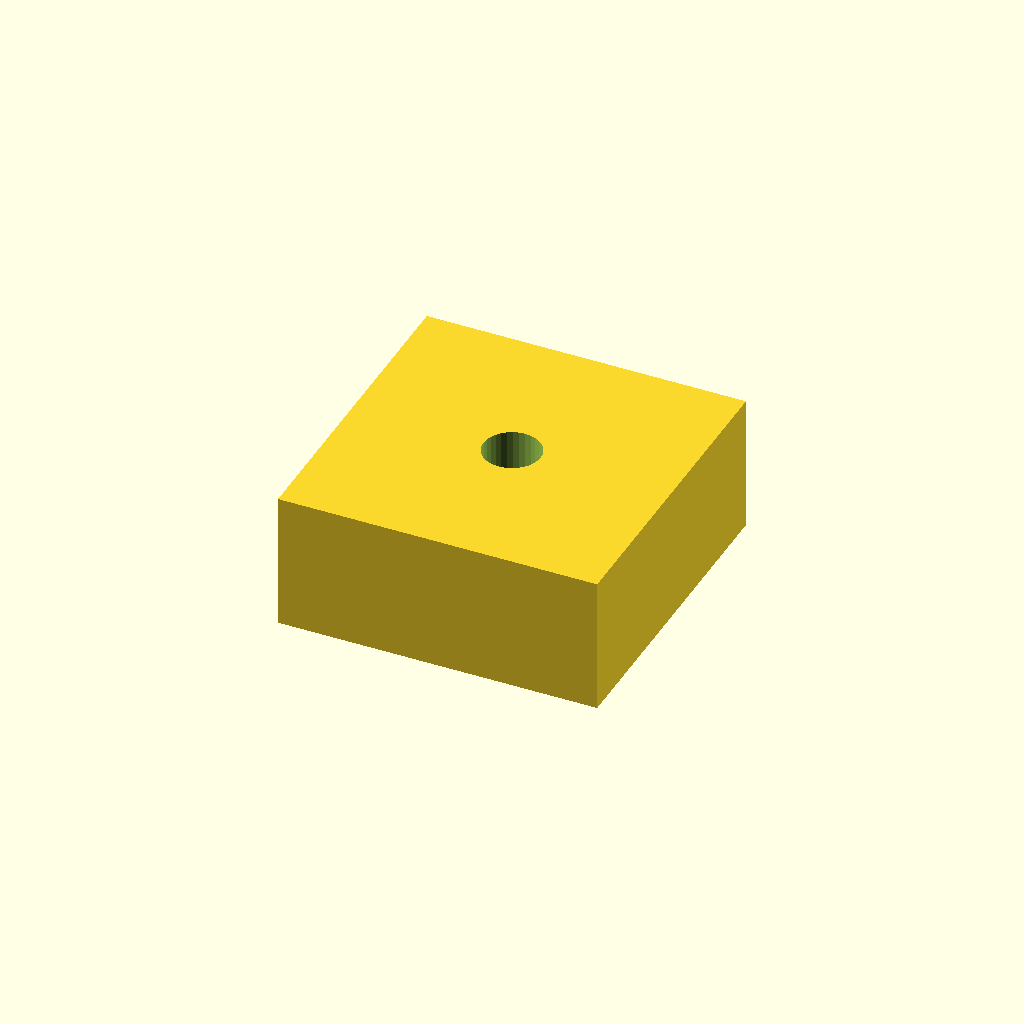
Cell 1 — every parameter at its default value.
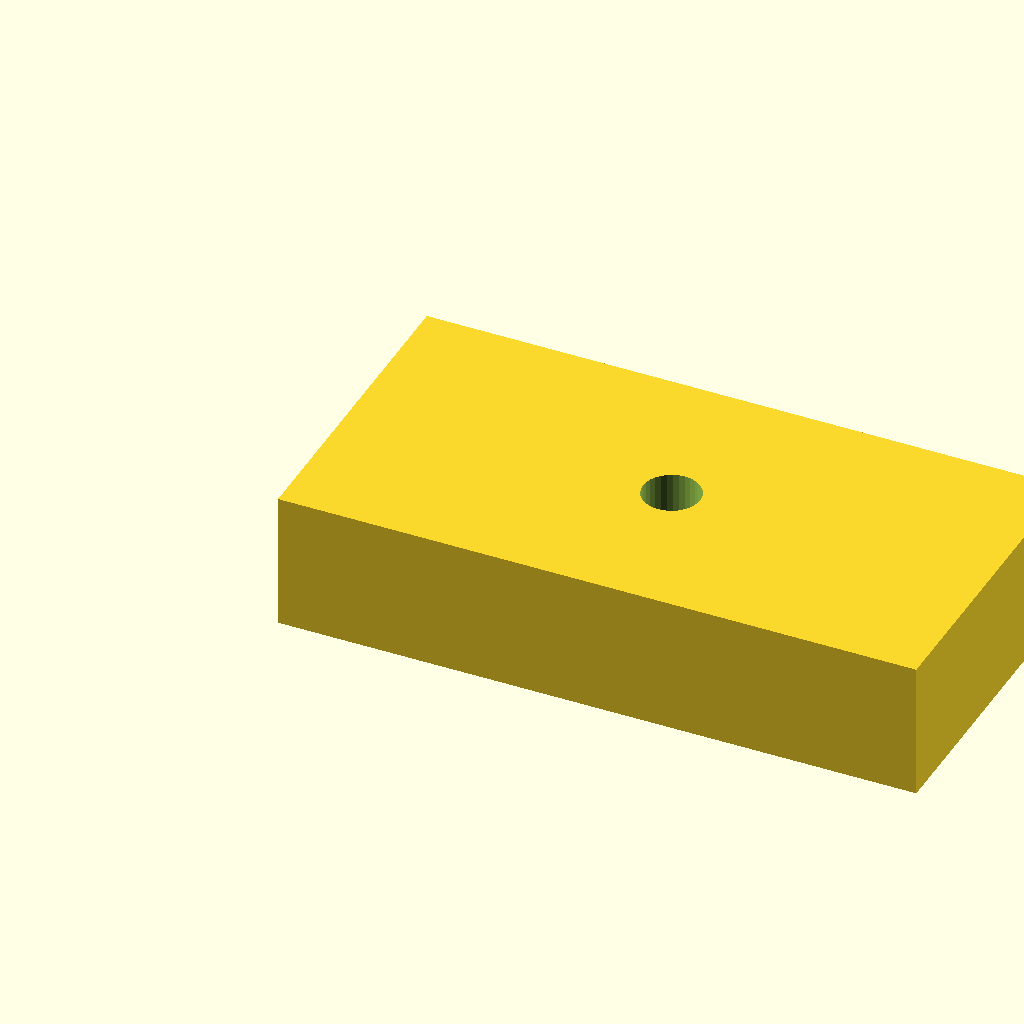
Cell 2 — pad_l set to 28, the other parameters unchanged.
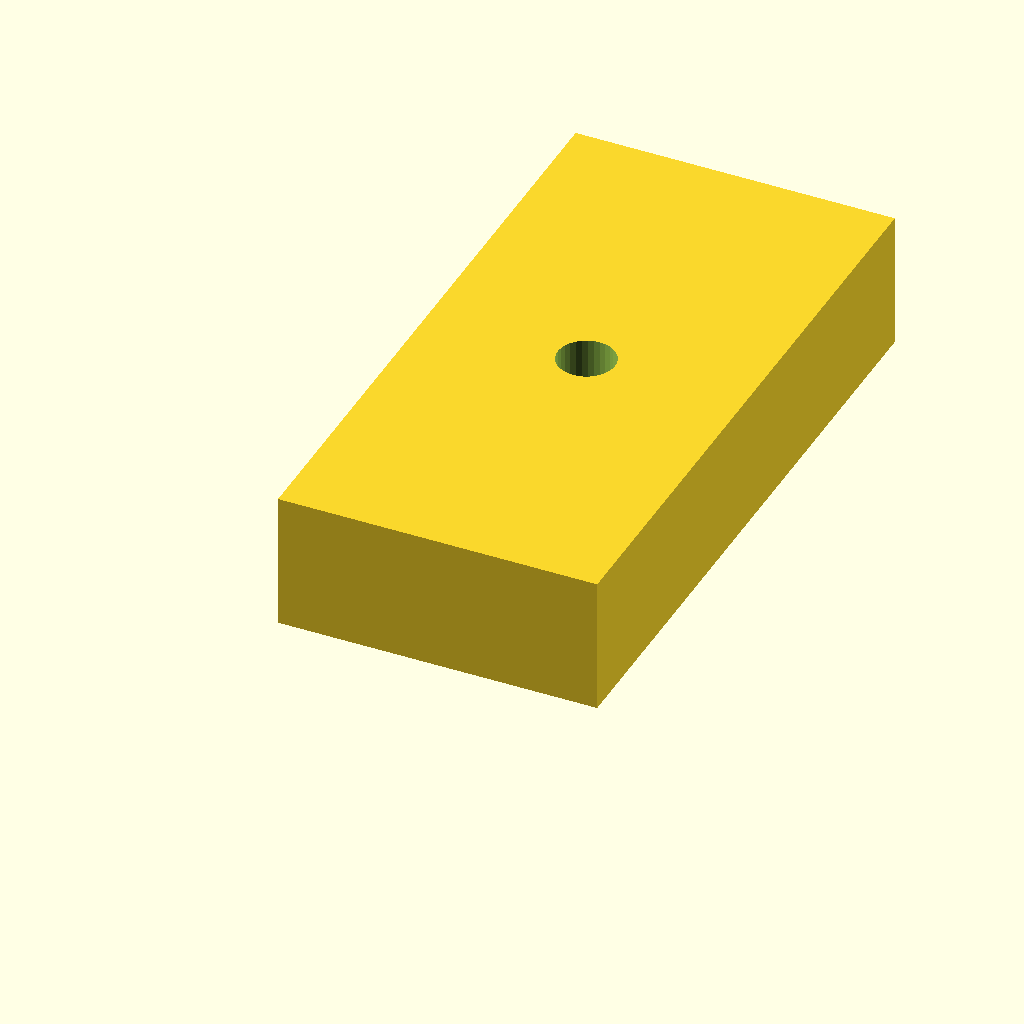
Cell 3: pad_w = 28 (everything else at default).
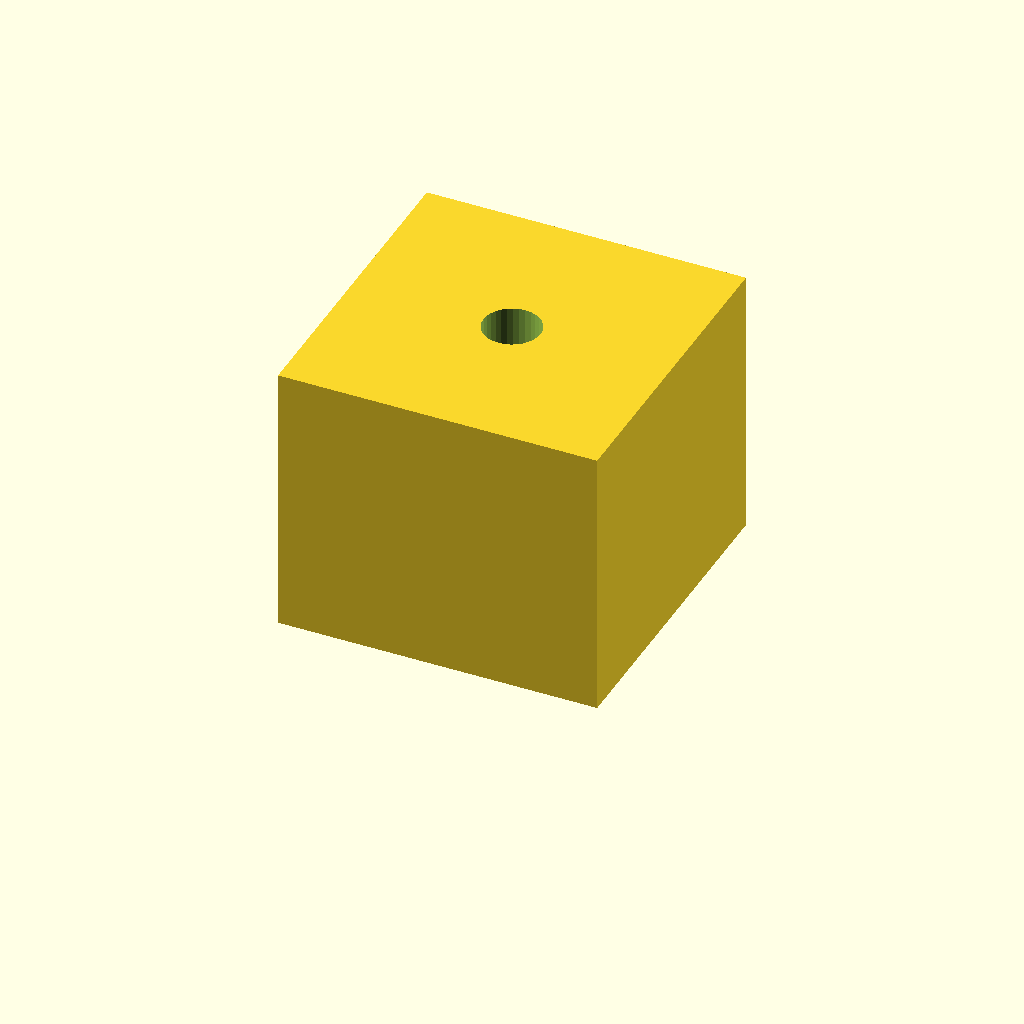
Cell 4 — pad_t set to 12, the other parameters unchanged.
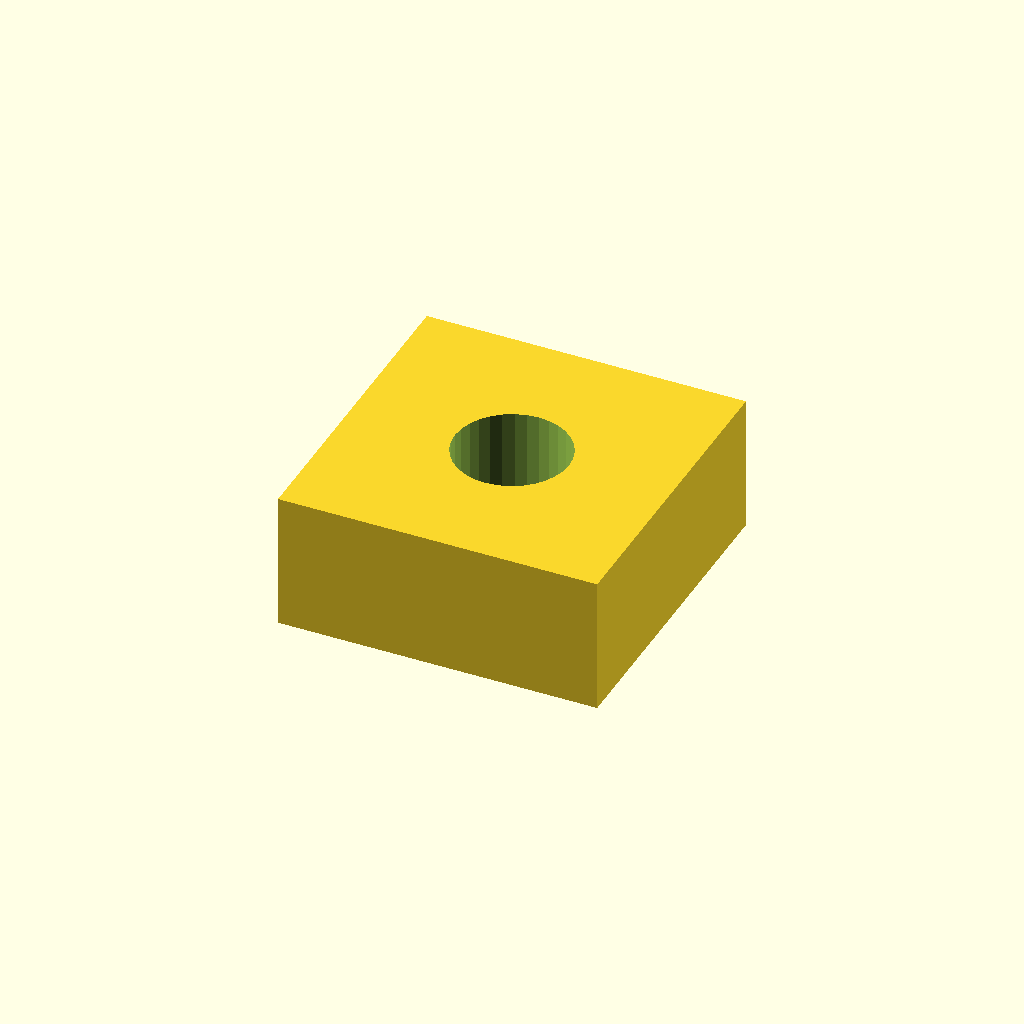
Cell 5 — hole_d set to 5, the other parameters unchanged.
All cells are drawn from one camera (rotation 55°, 0°, 25°, orthographic, colour scheme Cornfield), so only the parameter changes between them.
The OpenSCAD source (optional_data/data/scale1/microfeatures/part_0197.scad):
$fn = 32;

// ----------------------------------------------------------------------
// Micro pad: drilled pad, 5-20 mm class
// ----------------------------------------------------------------------

// --- parameters (mm) ---
pad_l = 14;               // pad length, X
pad_w = 14;               // pad width, Y
pad_t = 6;                // pad thickness, Z
hole_d = 2.5;             // through hole diameter

difference() {
  cube([pad_l, pad_w, pad_t]);
  translate([pad_l / 2, pad_w / 2, -1])
    cylinder(h = pad_t + 2, d = hole_d);
}
Customizer parameters (derived from the source; name, type, default, range or options):
pad_l: number, default 14
pad_w: number, default 14
pad_t: number, default 6
hole_d: number, default 2.5
